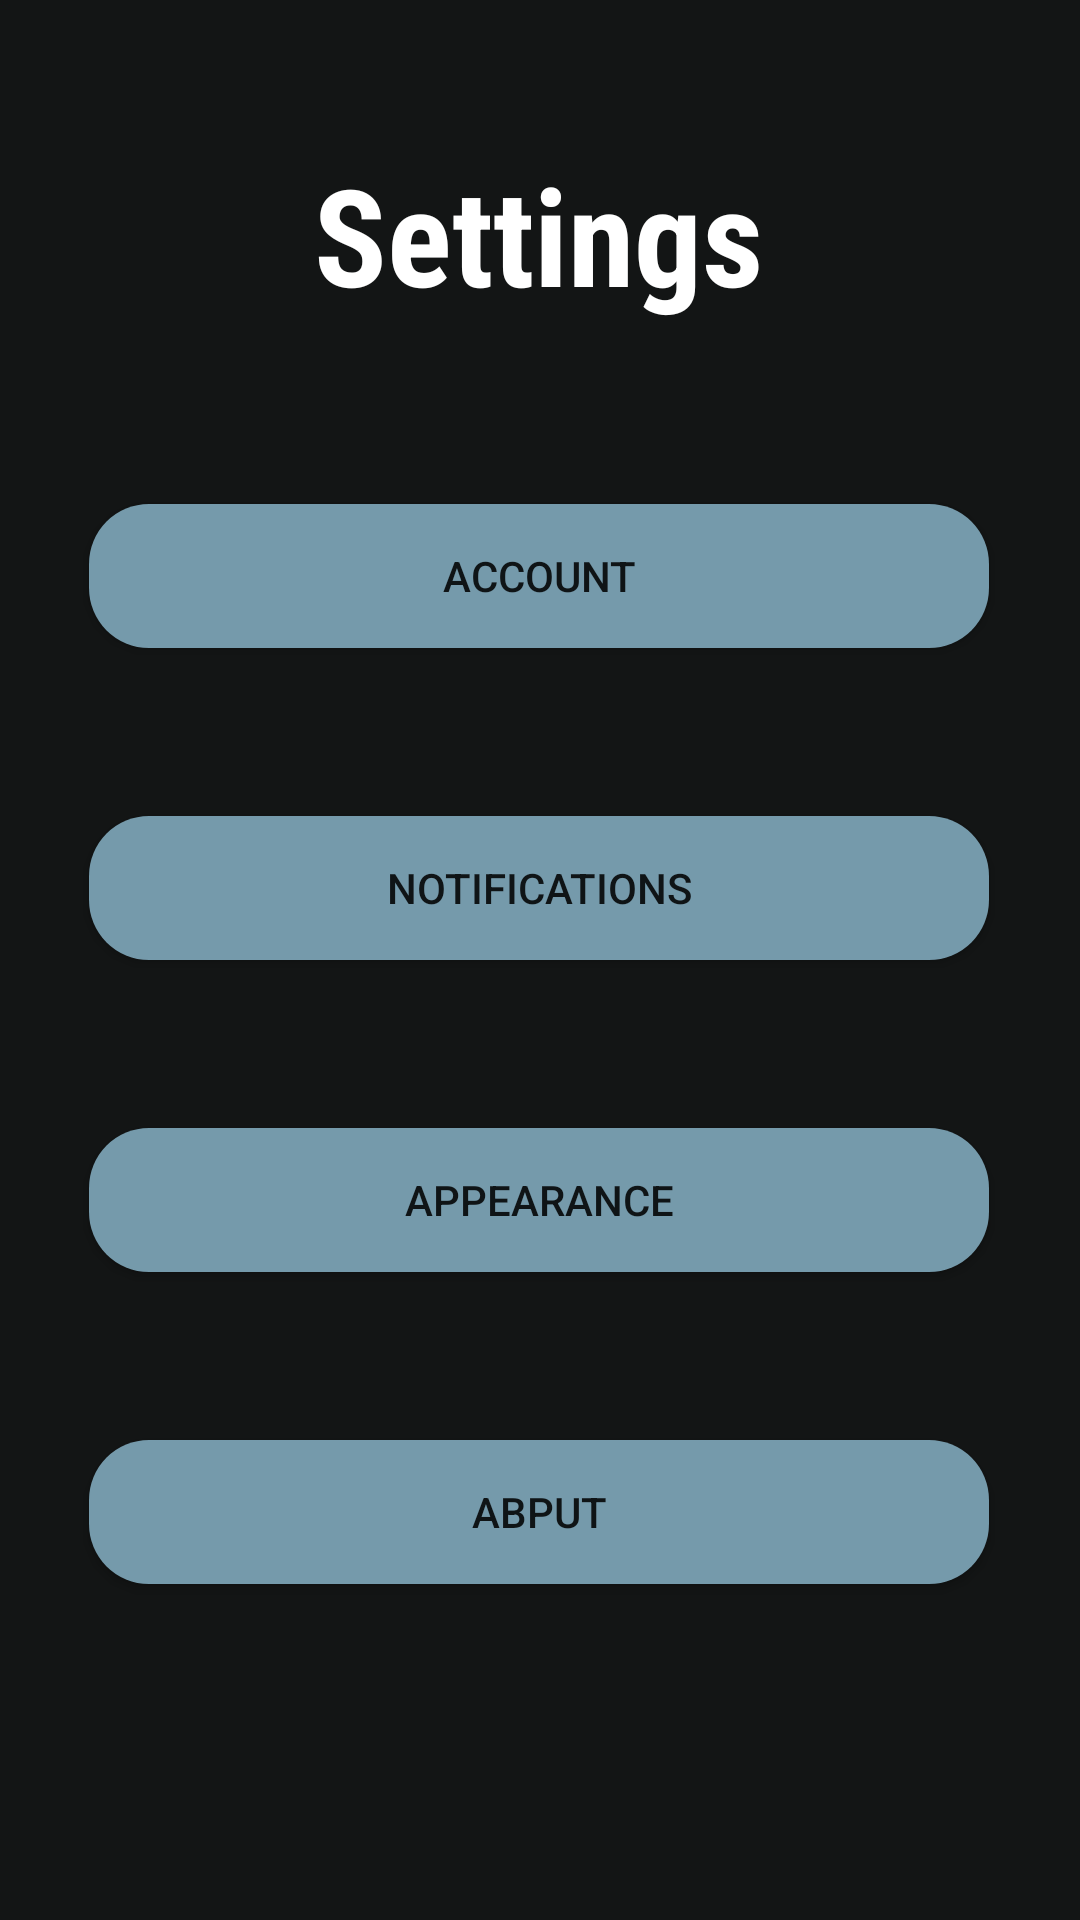

Here is an Android app screen rendered from its layout file. Give the layout XML and the strings, colors and styles it references.
<!-- AndroidManifest.xml: application theme Theme.PrixFinance -->
<!-- res/layout/fragment_settings.xml -->
<?xml version="1.0" encoding="utf-8"?>
<androidx.constraintlayout.widget.ConstraintLayout
    xmlns:android="http://schemas.android.com/apk/res/android"
    xmlns:tools="http://schemas.android.com/tools"
    android:layout_width="match_parent"
    android:layout_height="match_parent"
    xmlns:app="http://schemas.android.com/apk/res-auto"
    tools:context=".SettingsFragment">

    
    <TextView
        android:layout_width="match_parent"
        android:layout_height="match_parent"
        android:text=""
        android:gravity="center"
        android:textSize="25sp"
        android:textColor="@color/light_blue"
        android:background="@color/bg_night"/>

    <TextView
        android:id="@+id/lblSettings"
        android:layout_width="wrap_content"
        android:layout_height="wrap_content"
        android:fontFamily="sans-serif-condensed"
        android:text="Settings"
        android:textColor="@color/white"
        android:textSize="45sp"
        android:textStyle="bold"
        app:layout_constraintBottom_toTopOf="@+id/btnAccount"
        app:layout_constraintEnd_toEndOf="parent"
        app:layout_constraintHorizontal_bias="0.498"
        app:layout_constraintStart_toStartOf="parent"
        app:layout_constraintTop_toTopOf="parent"
        app:layout_constraintVertical_bias="0.444" />

    <Button
        android:id="@+id/btnAccount"
        android:layout_width="300dp"
        android:layout_height="wrap_content"
        android:layout_marginTop="168dp"
        android:background="@drawable/button_bg"
        android:text="Account"
        app:layout_constraintEnd_toEndOf="parent"
        app:layout_constraintHorizontal_bias="0.495"
        app:layout_constraintStart_toStartOf="parent"
        app:layout_constraintTop_toTopOf="parent" />

    <Button
        android:id="@+id/btnNotifications"
        android:layout_width="300dp"
        android:layout_height="wrap_content"
        android:layout_marginTop="56dp"
        android:background="@drawable/button_bg"
        android:text="Notifications"
        app:layout_constraintEnd_toEndOf="parent"
        app:layout_constraintHorizontal_bias="0.495"
        app:layout_constraintStart_toStartOf="parent"
        app:layout_constraintTop_toBottomOf="@id/btnAccount" />

    <Button
        android:id="@+id/btnAppearance"
        android:layout_width="300dp"
        android:layout_height="wrap_content"
        android:layout_marginTop="56dp"
        android:background="@drawable/button_bg"
        android:text="Appearance"
        app:layout_constraintEnd_toEndOf="parent"
        app:layout_constraintHorizontal_bias="0.495"
        app:layout_constraintStart_toStartOf="parent"
        app:layout_constraintTop_toBottomOf="@id/btnNotifications" />

    <Button
        android:id="@+id/btnAbout"
        android:layout_width="300dp"
        android:layout_height="wrap_content"
        android:layout_marginTop="56dp"
        android:background="@drawable/button_bg"
        android:text="Abput"
        app:layout_constraintEnd_toEndOf="parent"
        app:layout_constraintHorizontal_bias="0.495"
        app:layout_constraintStart_toStartOf="parent"
        app:layout_constraintTop_toBottomOf="@id/btnAppearance" />


</androidx.constraintlayout.widget.ConstraintLayout>
<!-- resources referenced by this layout -->
<resources>
  <color name="bg_night">#131515</color>
  <color name="light_blue">#759AAB</color>
  <color name="white">#FFFFFFFF</color>
  <!-- drawable button_bg (drawable) -->
  <?xml version="1.0" encoding="utf-8"?>
  <shape xmlns:android="http://schemas.android.com/apk/res/android">
  
      <corners android:radius="20dp"/>
  
      <solid android:color="@color/light_blue"/>
  </shape>
  <style name="Theme.PrixFinance" parent="Base.Theme.PrixFinance" />
  <style name="Base.Theme.PrixFinance" parent="Theme.MaterialComponents.Light.NoActionBar">
          
          
          <item name="colorPrimary">@color/light_blue</item>  
          <item name="colorPrimaryVariant">@color/light_blue</item> 
          <item name="android:statusBarColor">@color/light_blue</item>
          <item name="colorAccent">@color/light_blue</item>  
      </style>
</resources>
